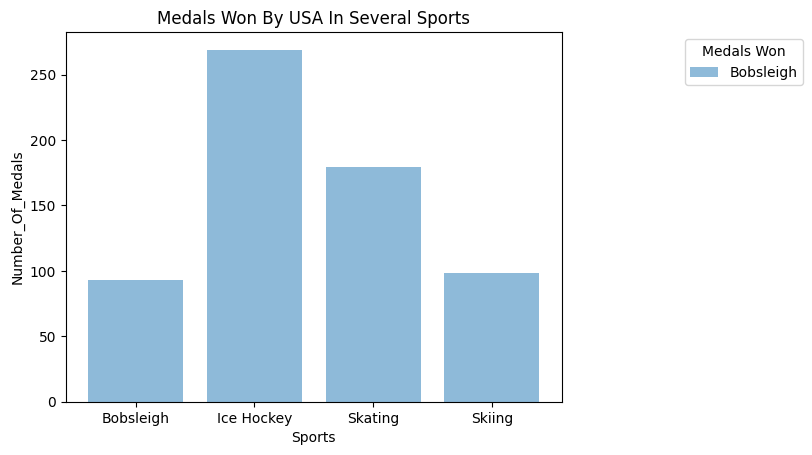

This chart was generated by the following Python code:
import matplotlib.pyplot as plt;
plt.rcdefaults()
import numpy as np
import matplotlib.pyplot as plt

sports = ('Bobsleigh', 'Ice Hockey', 'Skating', 'Skiing')
y_pos = np.arange(len(sports))
Number_Of_Medals = [93, 269, 179, 98]

plt.bar(y_pos, Number_Of_Medals, align='center', alpha=0.5)
plt.xticks(y_pos, sports)
plt.ylabel('Number_Of_Medals')
plt.xlabel('Sports')
plt.title('Medals Won By USA In Several Sports')

plt.legend(sports,
          title="Medals Won",
          loc="upper right",
          bbox_to_anchor=(1, 0, 0.5, 1))

plt.show()